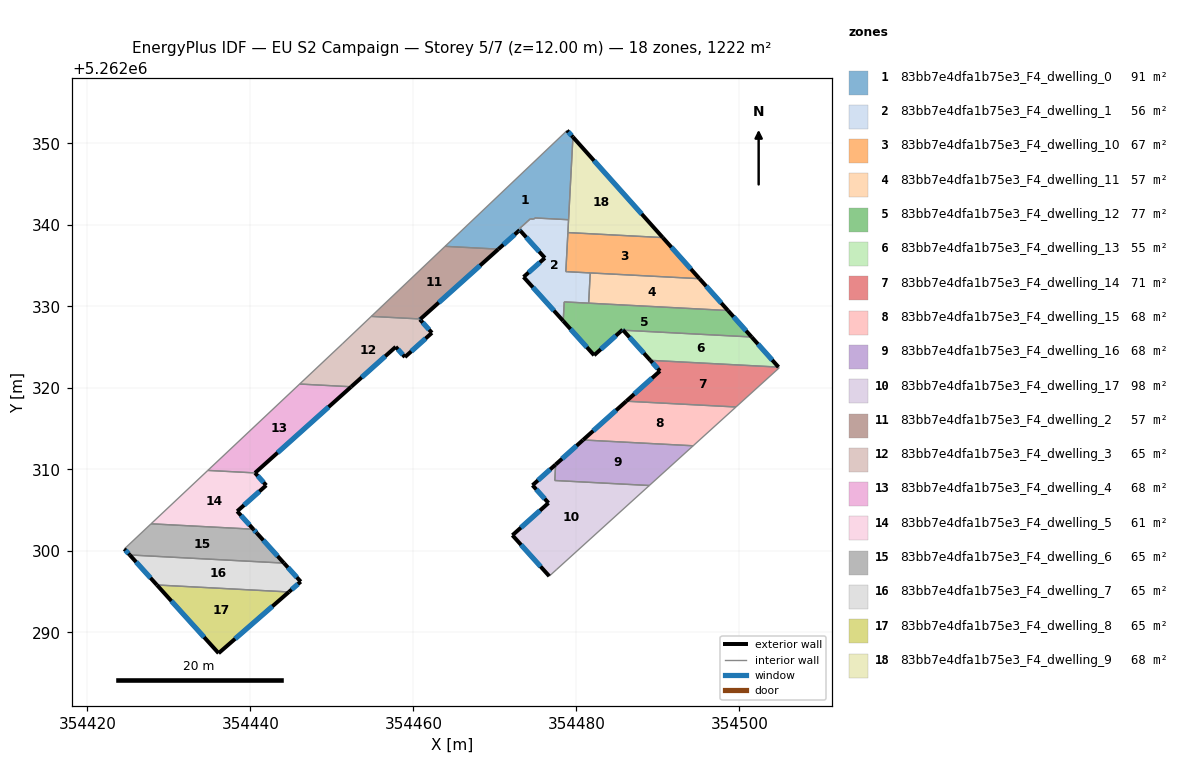
=== STOREY PLAN SPEC (per zone: floor XY polygon, exterior-wall plan segments, windows/doors) ===
zone 1: 83bb7e4dfa1b75e3_F4_dwelling_0  (91.3 m²)
  floor: (354478.86, 5262351.58) (354479.58, 5262350.78) (354479.04, 5262340.63) (354474.92, 5262340.85) (354474.77, 5262340.71) (354474.34, 5262340.73) (354474.02, 5262340.45) (354474.01, 5262340.43) (354473.06, 5262339.58) (354473.26, 5262339.36) (354473.15, 5262339.26) (354473.05, 5262339.37) (354470.43, 5262337.03) (354463.89, 5262337.37)
  exterior wall: (354479.58, 5262350.78) – (354478.86, 5262351.58)  [1.1 m]
    window: (354479.41, 5262350.96) – (354479.03, 5262351.39)  [0.9 m²]
  exterior wall: (354473.05, 5262339.37) – (354473.15, 5262339.26)  [0.2 m]
    window: (354473.07, 5262339.34) – (354473.13, 5262339.29)  [0.1 m²]
  exterior wall: (354470.43, 5262337.03) – (354473.05, 5262339.37)  [3.5 m]
    window: (354471.05, 5262337.58) – (354472.43, 5262338.82)  [3.0 m²]
  interior walls: 11
zone 2: 83bb7e4dfa1b75e3_F4_dwelling_1  (56.2 m²)
  floor: (354479.04, 5262340.63) (354478.71, 5262334.27) (354478.91, 5262334.26) (354481.70, 5262334.11) (354481.51, 5262330.40) (354478.71, 5262330.55) (354478.51, 5262330.56) (354478.39, 5262328.21) (354473.52, 5262333.61) (354476.14, 5262335.95) (354473.15, 5262339.26) (354473.26, 5262339.36) (354473.06, 5262339.58) (354474.01, 5262340.43) (354474.03, 5262340.45) (354474.34, 5262340.73) (354474.77, 5262340.71) (354474.92, 5262340.85)
  exterior wall: (354473.52, 5262333.61) – (354478.39, 5262328.21)  [7.3 m]
    window: (354474.66, 5262332.34) – (354477.24, 5262329.48)  [6.1 m²]
  exterior wall: (354476.14, 5262335.95) – (354473.52, 5262333.61)  [3.5 m]
    window: (354475.52, 5262335.40) – (354474.14, 5262334.16)  [3.0 m²]
  exterior wall: (354473.15, 5262339.26) – (354476.14, 5262335.95)  [4.5 m]
    window: (354473.85, 5262338.48) – (354475.43, 5262336.72)  [3.8 m²]
  interior walls: 16
zone 3: 83bb7e4dfa1b75e3_F4_dwelling_10  (67.4 m²)
  floor: (354490.60, 5262338.44) (354495.11, 5262333.40) (354478.71, 5262334.27) (354478.96, 5262339.06)
  exterior wall: (354495.11, 5262333.40) – (354490.60, 5262338.44)  [6.8 m]
    window: (354494.05, 5262334.59) – (354491.66, 5262337.26)  [5.7 m²]
  interior walls: 5
zone 4: 83bb7e4dfa1b75e3_F4_dwelling_11  (56.7 m²)
  floor: (354495.11, 5262333.40) (354498.60, 5262329.50) (354481.51, 5262330.40) (354481.70, 5262334.11)
  exterior wall: (354498.60, 5262329.50) – (354495.11, 5262333.40)  [5.2 m]
    window: (354497.78, 5262330.41) – (354495.93, 5262332.48)  [4.4 m²]
  interior walls: 3
zone 5: 83bb7e4dfa1b75e3_F4_dwelling_12  (77.2 m²)
  floor: (354498.60, 5262329.50) (354501.50, 5262326.25) (354485.73, 5262327.08) (354485.67, 5262327.15) (354482.18, 5262324.01) (354478.39, 5262328.21) (354478.51, 5262330.56)
  exterior wall: (354501.50, 5262326.25) – (354498.60, 5262329.50)  [4.4 m]
    window: (354500.82, 5262327.01) – (354499.28, 5262328.73)  [3.7 m²]
  exterior wall: (354485.67, 5262327.15) – (354485.73, 5262327.08)  [0.1 m]
    window: (354485.69, 5262327.13) – (354485.72, 5262327.10)  [0.1 m²]
  exterior wall: (354482.18, 5262324.01) – (354485.67, 5262327.15)  [4.7 m]
    window: (354483.00, 5262324.75) – (354484.85, 5262326.41)  [4.0 m²]
  exterior wall: (354478.39, 5262328.21) – (354482.18, 5262324.01)  [5.7 m]
    window: (354479.28, 5262327.23) – (354481.29, 5262325.00)  [4.8 m²]
  interior walls: 5
zone 6: 83bb7e4dfa1b75e3_F4_dwelling_13  (55.4 m²)
  floor: (354501.50, 5262326.25) (354504.80, 5262322.56) (354489.07, 5262323.39) (354485.73, 5262327.08)
  exterior wall: (354485.73, 5262327.08) – (354489.07, 5262323.39)  [5.0 m]
    window: (354486.52, 5262326.21) – (354488.28, 5262324.25)  [4.2 m²]
  exterior wall: (354504.80, 5262322.56) – (354501.50, 5262326.25)  [5.0 m]
    window: (354504.02, 5262323.42) – (354502.27, 5262325.38)  [4.2 m²]
  interior walls: 2
zone 7: 83bb7e4dfa1b75e3_F4_dwelling_14  (71.0 m²)
  floor: (354504.80, 5262322.56) (354504.88, 5262322.47) (354499.58, 5262317.66) (354486.12, 5262318.37) (354490.25, 5262322.07) (354489.07, 5262323.39)
  exterior wall: (354490.25, 5262322.07) – (354486.12, 5262318.37)  [5.5 m]
    window: (354489.28, 5262321.20) – (354487.09, 5262319.24)  [4.7 m²]
  exterior wall: (354489.07, 5262323.39) – (354490.25, 5262322.07)  [1.8 m]
    window: (354489.35, 5262323.08) – (354489.97, 5262322.38)  [1.5 m²]
  interior walls: 4
zone 8: 83bb7e4dfa1b75e3_F4_dwelling_15  (67.9 m²)
  floor: (354499.58, 5262317.66) (354494.33, 5262312.90) (354480.82, 5262313.62) (354486.12, 5262318.37)
  exterior wall: (354486.12, 5262318.37) – (354480.82, 5262313.62)  [7.1 m]
    window: (354484.88, 5262317.26) – (354482.06, 5262314.73)  [6.0 m²]
  interior walls: 3
zone 9: 83bb7e4dfa1b75e3_F4_dwelling_16  (67.9 m²)
  floor: (354494.33, 5262312.90) (354488.95, 5262308.03) (354477.35, 5262308.64) (354477.46, 5262310.60) (354480.82, 5262313.62)
  exterior wall: (354480.82, 5262313.62) – (354477.46, 5262310.60)  [4.5 m]
    window: (354480.03, 5262312.91) – (354478.25, 5262311.31)  [3.8 m²]
  interior walls: 4
zone 10: 83bb7e4dfa1b75e3_F4_dwelling_17  (98.1 m²)
  floor: (354488.95, 5262308.03) (354477.60, 5262297.75) (354476.67, 5262296.91) (354472.15, 5262301.93) (354476.58, 5262305.89) (354474.62, 5262308.06) (354477.46, 5262310.60) (354477.35, 5262308.64)
  exterior wall: (354477.46, 5262310.60) – (354474.62, 5262308.06)  [3.8 m]
    window: (354476.79, 5262310.01) – (354475.29, 5262308.66)  [3.2 m²]
  exterior wall: (354472.15, 5262301.93) – (354476.67, 5262296.91)  [6.8 m]
    window: (354473.21, 5262300.75) – (354475.61, 5262298.09)  [5.7 m²]
  exterior wall: (354476.58, 5262305.89) – (354472.15, 5262301.93)  [5.9 m]
    window: (354475.54, 5262304.96) – (354473.19, 5262302.86)  [5.0 m²]
  exterior wall: (354474.62, 5262308.06) – (354476.58, 5262305.89)  [2.9 m]
    window: (354475.08, 5262307.55) – (354476.12, 5262306.40)  [2.5 m²]
  interior walls: 4
zone 11: 83bb7e4dfa1b75e3_F4_dwelling_2  (57.0 m²)
  floor: (354470.43, 5262337.03) (354460.87, 5262328.46) (354454.84, 5262328.78) (354463.89, 5262337.37)
  exterior wall: (354460.87, 5262328.46) – (354470.43, 5262337.03)  [12.8 m]
    window: (354463.12, 5262330.47) – (354468.19, 5262335.01)  [10.8 m²]
  interior walls: 3
zone 12: 83bb7e4dfa1b75e3_F4_dwelling_3  (64.6 m²)
  floor: (354460.87, 5262328.46) (354460.81, 5262328.40) (354462.28, 5262326.76) (354458.97, 5262323.79) (354457.84, 5262325.04) (354452.38, 5262320.14) (354446.05, 5262320.48) (354451.28, 5262325.40) (354454.84, 5262328.78)
  exterior wall: (354457.84, 5262325.04) – (354458.97, 5262323.79)  [1.7 m]
    window: (354458.10, 5262324.74) – (354458.70, 5262324.08)  [1.4 m²]
  exterior wall: (354452.38, 5262320.14) – (354457.84, 5262325.04)  [7.3 m]
    window: (354453.66, 5262321.29) – (354456.56, 5262323.89)  [6.2 m²]
  exterior wall: (354460.81, 5262328.40) – (354460.87, 5262328.46)  [0.1 m]
    window: (354460.82, 5262328.41) – (354460.86, 5262328.44)  [0.1 m²]
  exterior wall: (354462.28, 5262326.76) – (354460.81, 5262328.40)  [2.2 m]
    window: (354461.94, 5262327.15) – (354461.15, 5262328.01)  [1.9 m²]
  exterior wall: (354458.97, 5262323.79) – (354462.28, 5262326.76)  [4.5 m]
    window: (354459.75, 5262324.48) – (354461.50, 5262326.06)  [3.8 m²]
  interior walls: 4
zone 13: 83bb7e4dfa1b75e3_F4_dwelling_4  (67.8 m²)
  floor: (354452.38, 5262320.14) (354440.58, 5262309.58) (354434.79, 5262309.88) (354446.05, 5262320.48)
  exterior wall: (354440.58, 5262309.58) – (354452.38, 5262320.14)  [15.8 m]
    window: (354443.35, 5262312.06) – (354449.61, 5262317.66)  [13.4 m²]
  interior walls: 3
zone 14: 83bb7e4dfa1b75e3_F4_dwelling_5  (61.3 m²)
  floor: (354440.58, 5262309.58) (354441.95, 5262308.05) (354438.39, 5262304.87) (354440.37, 5262302.67) (354427.83, 5262303.33) (354434.79, 5262309.88)
  exterior wall: (354441.95, 5262308.05) – (354440.58, 5262309.58)  [2.1 m]
    window: (354441.63, 5262308.41) – (354440.90, 5262309.22)  [1.7 m²]
  exterior wall: (354438.39, 5262304.87) – (354441.95, 5262308.05)  [4.8 m]
    window: (354439.23, 5262305.62) – (354441.12, 5262307.31)  [4.0 m²]
  exterior wall: (354440.37, 5262302.67) – (354438.39, 5262304.87)  [3.0 m]
    window: (354439.91, 5262303.19) – (354438.86, 5262304.35)  [2.5 m²]
  interior walls: 3
zone 15: 83bb7e4dfa1b75e3_F4_dwelling_6  (64.5 m²)
  floor: (354440.82, 5262302.17) (354444.13, 5262298.51) (354425.21, 5262299.51) (354424.54, 5262300.25) (354427.83, 5262303.33) (354440.37, 5262302.67)
  exterior wall: (354424.54, 5262300.25) – (354425.21, 5262299.51)  [1.0 m]
    window: (354424.70, 5262300.07) – (354425.05, 5262299.68)  [0.8 m²]
  exterior wall: (354440.82, 5262302.17) – (354440.37, 5262302.67)  [0.7 m]
    window: (354440.71, 5262302.29) – (354440.48, 5262302.55)  [0.6 m²]
  exterior wall: (354444.13, 5262298.51) – (354440.82, 5262302.17)  [4.9 m]
    window: (354443.35, 5262299.37) – (354441.60, 5262301.31)  [4.2 m²]
  interior walls: 3
zone 16: 83bb7e4dfa1b75e3_F4_dwelling_7  (64.5 m²)
  floor: (354444.13, 5262298.51) (354446.19, 5262296.24) (354444.73, 5262294.97) (354428.54, 5262295.83) (354425.21, 5262299.51)
  exterior wall: (354425.21, 5262299.51) – (354428.54, 5262295.83)  [5.0 m]
    window: (354425.99, 5262298.65) – (354427.76, 5262296.69)  [4.2 m²]
  exterior wall: (354446.19, 5262296.24) – (354444.13, 5262298.51)  [3.1 m]
    window: (354445.70, 5262296.77) – (354444.61, 5262297.98)  [2.6 m²]
  exterior wall: (354444.73, 5262294.97) – (354446.19, 5262296.24)  [1.9 m]
    window: (354445.08, 5262295.27) – (354445.85, 5262295.94)  [1.6 m²]
  interior walls: 2
zone 17: 83bb7e4dfa1b75e3_F4_dwelling_8  (64.5 m²)
  floor: (354444.73, 5262294.97) (354436.11, 5262287.46) (354428.54, 5262295.83)
  exterior wall: (354436.11, 5262287.46) – (354444.73, 5262294.97)  [11.4 m]
    window: (354438.14, 5262289.22) – (354442.71, 5262293.21)  [9.7 m²]
  exterior wall: (354428.54, 5262295.83) – (354436.11, 5262287.46)  [11.3 m]
    window: (354430.32, 5262293.86) – (354434.33, 5262289.42)  [9.5 m²]
  interior walls: 1
zone 18: 83bb7e4dfa1b75e3_F4_dwelling_9  (68.4 m²)
  floor: (354479.58, 5262350.78) (354490.60, 5262338.44) (354478.96, 5262339.06)
  exterior wall: (354490.60, 5262338.44) – (354479.58, 5262350.78)  [16.5 m]
    window: (354488.01, 5262341.34) – (354482.17, 5262347.88)  [14.0 m²]
  interior walls: 3

=== DERIVED (storey summary) ===
Building: EU S2 Campaign
Storey: 5 of 7  (floor level z = 12.00 m)
Storey gross floor area: 1221.8 m²
Zones on this storey: 18
  - 83bb7e4dfa1b75e3_F4_dwelling_0: floor 91.3 m²; exterior wall 4.7 m (14.2 m²); 3 window(s) 4.0 m²; WWR 28.1%
  - 83bb7e4dfa1b75e3_F4_dwelling_1: floor 56.2 m²; exterior wall 15.2 m (45.7 m²); 3 window(s) 12.9 m²; WWR 28.1%
  - 83bb7e4dfa1b75e3_F4_dwelling_10: floor 67.4 m²; exterior wall 6.8 m (20.3 m²); 1 window(s) 5.7 m²; WWR 28.1%
  - 83bb7e4dfa1b75e3_F4_dwelling_11: floor 56.7 m²; exterior wall 5.2 m (15.7 m²); 1 window(s) 4.4 m²; WWR 28.1%
  - 83bb7e4dfa1b75e3_F4_dwelling_12: floor 77.2 m²; exterior wall 14.8 m (44.4 m²); 4 window(s) 12.5 m²; WWR 28.1%
  - 83bb7e4dfa1b75e3_F4_dwelling_13: floor 55.4 m²; exterior wall 9.9 m (29.8 m²); 2 window(s) 8.4 m²; WWR 28.1%
  - 83bb7e4dfa1b75e3_F4_dwelling_14: floor 71.0 m²; exterior wall 7.3 m (21.9 m²); 2 window(s) 6.2 m²; WWR 28.1%
  - 83bb7e4dfa1b75e3_F4_dwelling_15: floor 67.9 m²; exterior wall 7.1 m (21.4 m²); 1 window(s) 6.0 m²; WWR 28.1%
  - 83bb7e4dfa1b75e3_F4_dwelling_16: floor 67.9 m²; exterior wall 4.5 m (13.5 m²); 1 window(s) 3.8 m²; WWR 28.1%
  - 83bb7e4dfa1b75e3_F4_dwelling_17: floor 98.1 m²; exterior wall 19.4 m (58.3 m²); 4 window(s) 16.4 m²; WWR 28.1%
  - 83bb7e4dfa1b75e3_F4_dwelling_2: floor 57.0 m²; exterior wall 12.8 m (38.5 m²); 1 window(s) 10.8 m²; WWR 28.1%
  - 83bb7e4dfa1b75e3_F4_dwelling_3: floor 64.6 m²; exterior wall 15.8 m (47.3 m²); 5 window(s) 13.3 m²; WWR 28.1%
  - 83bb7e4dfa1b75e3_F4_dwelling_4: floor 67.8 m²; exterior wall 15.8 m (47.5 m²); 1 window(s) 13.4 m²; WWR 28.1%
  - 83bb7e4dfa1b75e3_F4_dwelling_5: floor 61.3 m²; exterior wall 9.8 m (29.4 m²); 3 window(s) 8.3 m²; WWR 28.1%
  - 83bb7e4dfa1b75e3_F4_dwelling_6: floor 64.5 m²; exterior wall 6.6 m (19.8 m²); 3 window(s) 5.6 m²; WWR 28.1%
  - 83bb7e4dfa1b75e3_F4_dwelling_7: floor 64.5 m²; exterior wall 10.0 m (29.9 m²); 3 window(s) 8.4 m²; WWR 28.1%
  - 83bb7e4dfa1b75e3_F4_dwelling_8: floor 64.5 m²; exterior wall 22.7 m (68.2 m²); 2 window(s) 19.2 m²; WWR 28.1%
  - 83bb7e4dfa1b75e3_F4_dwelling_9: floor 68.4 m²; exterior wall 16.5 m (49.6 m²); 1 window(s) 14.0 m²; WWR 28.1%
Zone adjacency (shared interzone walls):
  - 83bb7e4dfa1b75e3_F4_dwelling_0 ↔ 83bb7e4dfa1b75e3_F4_dwelling_1
  - 83bb7e4dfa1b75e3_F4_dwelling_0 ↔ 83bb7e4dfa1b75e3_F4_dwelling_2
  - 83bb7e4dfa1b75e3_F4_dwelling_0 ↔ 83bb7e4dfa1b75e3_F4_dwelling_9
  - 83bb7e4dfa1b75e3_F4_dwelling_1 ↔ 83bb7e4dfa1b75e3_F4_dwelling_10
  - 83bb7e4dfa1b75e3_F4_dwelling_1 ↔ 83bb7e4dfa1b75e3_F4_dwelling_11
  - 83bb7e4dfa1b75e3_F4_dwelling_1 ↔ 83bb7e4dfa1b75e3_F4_dwelling_12
  - 83bb7e4dfa1b75e3_F4_dwelling_1 ↔ 83bb7e4dfa1b75e3_F4_dwelling_9
  - 83bb7e4dfa1b75e3_F4_dwelling_10 ↔ 83bb7e4dfa1b75e3_F4_dwelling_11
  - 83bb7e4dfa1b75e3_F4_dwelling_10 ↔ 83bb7e4dfa1b75e3_F4_dwelling_9
  - 83bb7e4dfa1b75e3_F4_dwelling_11 ↔ 83bb7e4dfa1b75e3_F4_dwelling_12
  - 83bb7e4dfa1b75e3_F4_dwelling_12 ↔ 83bb7e4dfa1b75e3_F4_dwelling_13
  - 83bb7e4dfa1b75e3_F4_dwelling_13 ↔ 83bb7e4dfa1b75e3_F4_dwelling_14
  - 83bb7e4dfa1b75e3_F4_dwelling_14 ↔ 83bb7e4dfa1b75e3_F4_dwelling_15
  - 83bb7e4dfa1b75e3_F4_dwelling_15 ↔ 83bb7e4dfa1b75e3_F4_dwelling_16
  - 83bb7e4dfa1b75e3_F4_dwelling_16 ↔ 83bb7e4dfa1b75e3_F4_dwelling_17
  - 83bb7e4dfa1b75e3_F4_dwelling_2 ↔ 83bb7e4dfa1b75e3_F4_dwelling_3
  - 83bb7e4dfa1b75e3_F4_dwelling_3 ↔ 83bb7e4dfa1b75e3_F4_dwelling_4
  - 83bb7e4dfa1b75e3_F4_dwelling_4 ↔ 83bb7e4dfa1b75e3_F4_dwelling_5
  - 83bb7e4dfa1b75e3_F4_dwelling_5 ↔ 83bb7e4dfa1b75e3_F4_dwelling_6
  - 83bb7e4dfa1b75e3_F4_dwelling_6 ↔ 83bb7e4dfa1b75e3_F4_dwelling_7
  - 83bb7e4dfa1b75e3_F4_dwelling_7 ↔ 83bb7e4dfa1b75e3_F4_dwelling_8